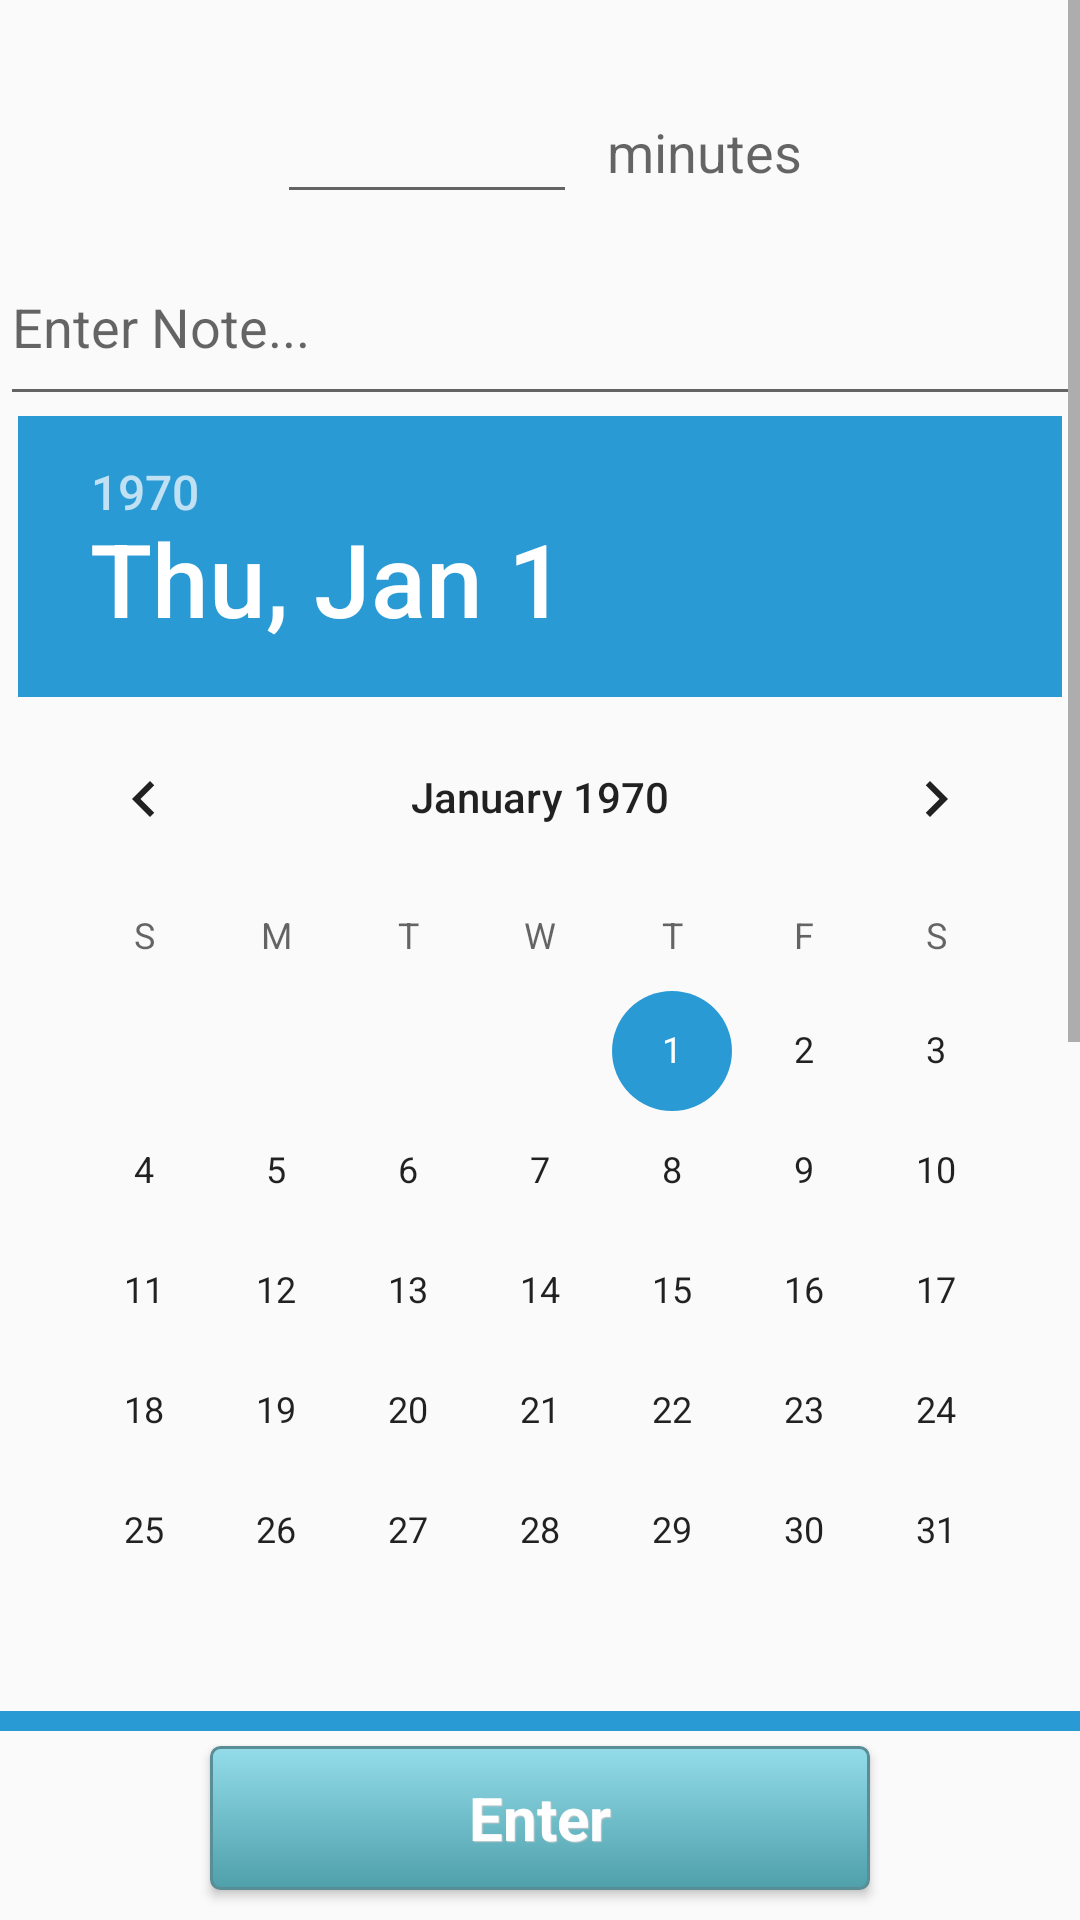

Here is an Android app screen rendered from its layout file. Give the layout XML and the strings, colors and styles it references.
<!-- AndroidManifest.xml: application theme AppTheme -->
<!-- res/layout/add_manually.xml -->
<?xml version="1.0" encoding="utf-8"?>
		<RelativeLayout
		xmlns:android="http://schemas.android.com/apk/res/android"
		android:layout_width="match_parent"
		android:layout_height="match_parent">

 <ScrollView
		xmlns:android="http://schemas.android.com/apk/res/android"
		android:layout_width="match_parent"
		 android:layout_above="@+id/enter"
		android:layout_height="match_parent">

<LinearLayout
		android:orientation="vertical"
		android:layout_width="match_parent"
		android:layout_height="match_parent">



	<LinearLayout
			android:layout_marginTop="30dp"
			android:layout_width="fill_parent"
			android:layout_height="wrap_content"
			android:gravity="center_horizontal">

		<EditText
				android:layout_width="100dp"
				android:layout_height="wrap_content"
				android:inputType="number"
				android:ems="10"
				android:id="@+id/time_input"

				android:gravity="right"
				android:layout_gravity="right"/>



		<TextView
				android:layout_width="wrap_content"
				android:layout_height="wrap_content"
				android:textAppearance="?android:attr/textAppearanceMedium"
				android:text="@string/minutes"
				android:layout_marginLeft="10dp"
				android:layout_gravity="center_vertical"/>
	</LinearLayout>





	<EditText
			android:layout_marginTop="5dp"
			android:layout_width="match_parent"
			android:layout_height="wrap_content"
			android:minLines="2"
			android:id="@+id/note"
			android:hint="Enter Note..."
			android:maxLines="6"/>

	
			
			
			
			
			
			
			
	<DatePicker

			android:layout_width="wrap_content"
			android:layout_height="wrap_content"
			android:id="@+id/datePicker"
			android:calendarViewShown="false"
			android:layout_gravity="center_horizontal"/>

	<TimePicker
			android:id="@+id/timePicker"
			android:layout_width="wrap_content"
			android:layout_height="wrap_content"
			android:layout_gravity="center_horizontal"/>



</LinearLayout>
</ScrollView>

	<Button
			android:layout_marginBottom="10dp"
			android:layout_marginTop="5dp"
			android:layout_marginLeft="70dp"
			android:layout_marginRight="70dp"
			android:layout_width="match_parent"
			android:layout_height="wrap_content"
			style="@style/btnStyleSeagull"
			android:layout_alignParentBottom="true"
			android:text="Enter"
			android:id="@+id/enter"
			android:layout_gravity="center_horizontal"/>

</RelativeLayout>
<!-- resources referenced by this layout -->
<resources>
  <string name="minutes">minutes</string>
  <style name="btnStyleSeagull" parent="@android:style/Widget.Button">
  		<item name="android:textSize">20sp</item>
  		<item name="android:textStyle">bold</item>
  		<item name="android:textColor">#FFFFFF</item>
  		<item name="android:gravity">center</item>
  		<item name="android:shadowColor">#CCCCCC</item>
  		<item name="android:shadowDx">1</item>
  		<item name="android:shadowDy">1</item>
  		<item name="android:shadowRadius">0.2</item>
  		<item name="android:background">@drawable/custom_btn_seagull</item>
  		<item name="android:padding">10dip</item>
  	</style>
  <style name="AppTheme" parent="AppBaseTheme">
  		<item name="android:background">@drawable/gradient</item>
  		
  	</style>
  <!-- drawable custom_btn_seagull (drawable) -->
  <?xml version="1.0" encoding="utf-8"?>
  <selector xmlns:android="http://schemas.android.com/apk/res/android" >
  	<item android:state_pressed="true" >
  		<shape android:shape="rectangle"  >
  			<corners android:radius="3dip" />
  			<stroke android:width="1dip" android:color="@color/blue_focused_stroke" />
  			<gradient  android:angle="-90"  android:startColor="@color/blue_pressed_start_color" android:endColor="@color/blue_pressed_end_colour"  />
  		</shape>
  	</item>
  	<item android:state_focused="true">
  		<shape android:shape="rectangle"  >
  			<corners android:radius="3dip" />
  			<stroke android:width="1dip" android:color="@color/blue_focused_stroke" />
  			<solid  android:color="@color/blue_focused_solid"/>
  		</shape>
  	</item>
  	<item >
  		<shape android:shape="rectangle"  >
  			<corners android:radius="3dip" />
  			<stroke android:width="1dip" android:color="@color/blue_focused_stroke" />
  			<gradient  android:angle="-90"  android:startColor="#94dcea" android:endColor="#4ea0ab" />
  		</shape>
  	</item>
  </selector>
  <style name="AppBaseTheme" parent="android:Theme.Light">
  		<item name="android:background">@drawable/gradient</item>
  		
  	</style>
  <!-- drawable gradient (drawable-mdpi) -->
  <?xml version="1.0" encoding="utf-8"?>
  <shape xmlns:android="http://schemas.android.com/apk/res/android" android:shape="rectangle" >
      <gradient 
          android:startColor="#6586F0"
          android:centerColor="#D6D6D6"
          android:endColor="#4B6CD6"
          android:angle="90"/>
      <corners 
          android:radius="0dp"/>
  
  
  </shape>
  <color name="blue_focused_stroke">#598e96</color>
  <color name="blue_pressed_start_color">#27646c</color>
  <color name="blue_pressed_end_colour">#7fbac6</color>
  <color name="blue_focused_solid">#4ea0ab</color>
</resources>
